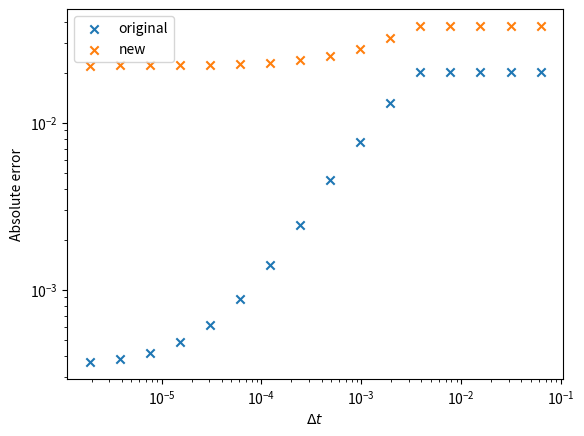

This chart was generated by the following Python code: (Note: this script raises an exception after producing the figure.)
import numpy as np
import matplotlib.pyplot as plt
from scipy import linalg

class Grid:
    """ a simple class to hold cell-centered finite-difference  /
    finite-volume data """

    def __init__(self, nx, ng, xmin=0.0, xmax=1.0):

        self.xmin = xmin
        self.xmax = xmax
        self.ng = ng
        self.nx = nx

        # python is zero-based.  Make easy integers to know where the
        # real data lives
        self.ilo = ng
        self.ihi = ng+nx-1

        # physical coords -- cell-centered
        self.dx = (xmax - xmin)/(nx)
        self.x = xmin + (np.arange(nx+2*ng)-ng+0.5)*self.dx

        # storage for the solution
        self.phi = np.zeros((nx+2*ng), dtype=np.float64)

    def scratch_array(self):
        """ return a scratch array dimensioned for our grid """
        return np.zeros((self.nx+2*self.ng), dtype=np.float64)

    def fill_BCs(self):
        """ fill the ghostcells with zero gradient (Neumann)
            boundary conditions """
        self.phi[0:self.ilo] = self.phi[self.ilo]
        self.phi[self.ihi+1:] = self.phi[self.ihi]

    def norm(self, e):
        """ return the norm of quantity e which lives on the grid """
        if not len(e) == (2*self.ng + self.nx):
            return None

        return np.sqrt(self.dx*np.sum(e[self.ilo:self.ihi+1]**2))

def gaussian_ic(g, k, t=0.0, t0=1.e-4, phi1=1.0, phi2=2.0):
    xc = 0.5*(g.xmin + g.xmax)
    return (phi2 - phi1) * (
        np.sqrt(t0/(t + t0)) * np.exp(-0.25 * (g.x - xc)**2 / (k * (t + t0)))
        ) + phi1

def implicit_step(gr, phi, k, dt):
    """ diffuse phi implicitly through timestep dt """

    phinew = gr.scratch_array()

    alpha = k * dt / gr.dx**2

    # create the RHS of the matrix
    R = phi[gr.ilo:gr.ihi+1]

    # create the diagonal, d+1 and d-1 parts of the matrix
    d = (1.0 + 2.0*alpha)*np.ones(gr.nx)

    u = -alpha*np.ones(gr.nx)
    u[0] = 0.0

    l = -alpha*np.ones(gr.nx)
    l[-1] = 0.0

    # set the boundary conditions by changing the matrix elements

    # homogeneous neumann
    d[0] = 1.0 + alpha
    d[-1] = 1.0 + alpha

    # solve
    A = np.matrix([u, d, l])

    phinew[gr.ilo:gr.ihi+1] = linalg.solve_banded((1, 1), A, R)

    return phinew

def diffuse_implicit(nx, k, C, tmax, init_cond):
    """
    the main evolution loop.  Evolve

     phi_t = k phi_{xx}

    from t = 0 to tmax
    """

    # create the grid
    ng = 0

    g = Grid(nx, ng)

    # time info
    dt = C * 0.5 *g.dx**2 / k
    t = 0.0

    # initialize the data
    g.phi[:] = init_cond(g, k)

    while t < tmax:

        # make sure we end right at tmax
        if t + dt > tmax:
            dt = tmax - t

        # diffuse for dt
        phinew = implicit_step(g, g.phi, k, dt)

        g.phi[:] = phinew[:]
        t += dt

    return g

################################################################################

C = 0.8
nx = 64
k = 1
t_diffuse = (1.0/nx)**2 / k

fig, ax = plt.subplots()
tmax = 10 * t_diffuse

Cs = [512 ,256, 128, 64, 32, 16, 8, 4, 2, 1, 0.5, 0.25, 0.125, 0.0625, 0.03125, 0.015625]
Ns = [16, 32, 64, 128, 256]
dts = []
errors = []

for C in Cs:
# for nx in Ns:
    g = diffuse_implicit(nx, k, C, tmax, gaussian_ic)
    phi_analytic = gaussian_ic(g, k, t=tmax)
    dts.append(C * 0.5 *g.dx**2 / k)
    # dts.append(g.dx)
    errors.append(g.norm(g.phi - phi_analytic))

ax.scatter(dts, errors, marker="x", label="original")

# redifinition of implicit step function
def implicit_step(gr, phi, k, dt):
    """ diffuse phi implicitly through timestep dt """

    phinew = gr.scratch_array()

    alpha = k * dt / gr.dx**2

    # create the RHS of the matrix
    R = phi[gr.ilo:gr.ihi+1]

    # create the diagonal, d+1 and d-1 parts of the matrix
    d = (1.0 + alpha)*np.ones(gr.nx)

    u = -0.5*alpha*np.ones(gr.nx)
    u[0] = 0.0

    l = -0.5*alpha*np.ones(gr.nx)
    l[-1] = 0.0

    # set the boundary conditions by changing the matrix elements

    # homogeneous neumann
    d[0] = 1.0 + 0.5*alpha
    d[-1] = 1.0 + 0.5*alpha

    # solve
    A = np.matrix([u, d, l])

    phinew[gr.ilo:gr.ihi+1] = linalg.solve_banded((1, 1), A, R)

    return phinew

dts = []
errors = []

for C in Cs:
# for nx in Ns:
    g = diffuse_implicit(nx, k, C, tmax, gaussian_ic)
    phi_analytic = gaussian_ic(g, k, t=tmax)
    dts.append(C * 0.5 *g.dx**2 / k)
    # dts.append(g.dx)
    errors.append(g.norm(g.phi - phi_analytic))

ax.scatter(dts, errors, marker="x", label="new")

ax.set_xscale("log")
ax.set_yscale("log")

ax.set_xlabel(r"$\Delta t$")
ax.set_ylabel("Absolute error")

ax.legend()

fig.savefig("../data/TEST.jpeg")
